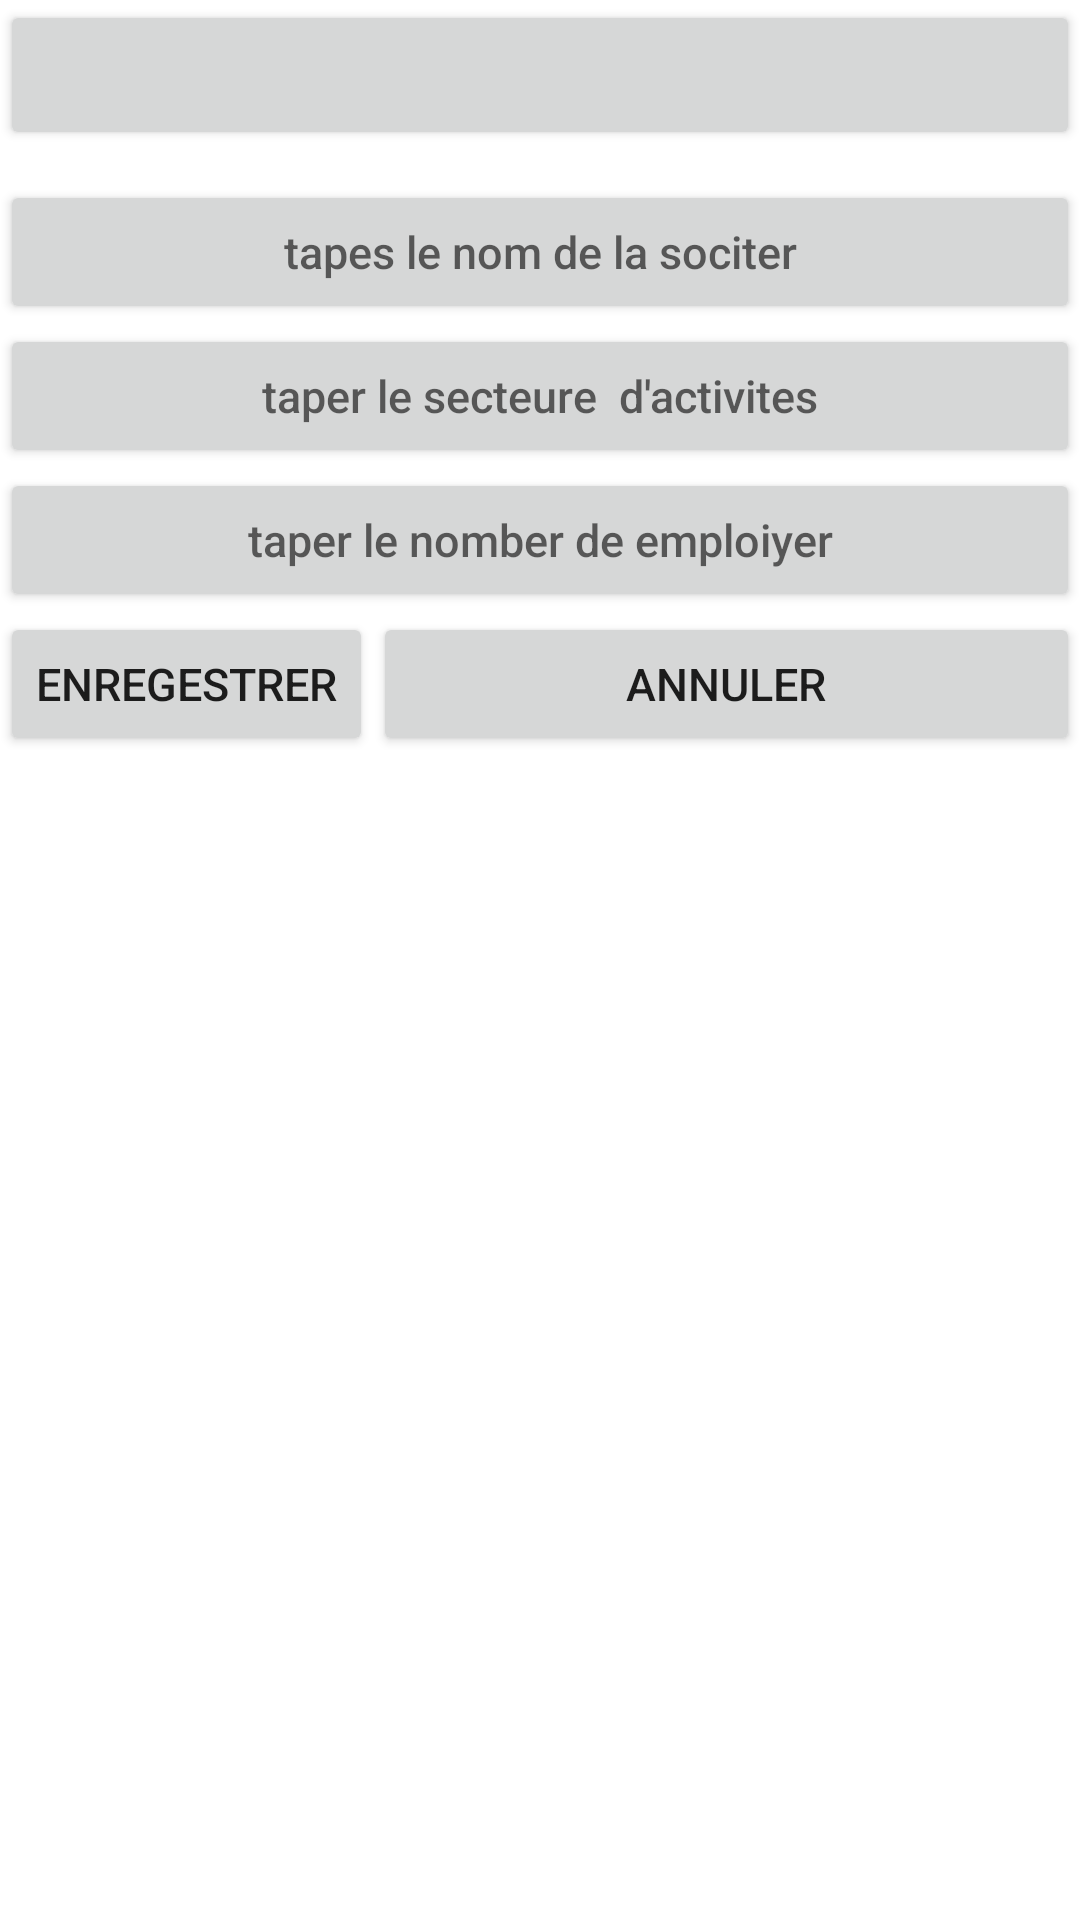

Layout XML and referenced resources for this Android screen:
<!-- AndroidManifest.xml: application theme Theme.AhaddouchTdi201 -->
<!-- res/layout/activity_edite_soc.xml -->
<?xml version="1.0" encoding="utf-8"?>
<RelativeLayout xmlns:android="http://schemas.android.com/apk/res/android"
    xmlns:app="http://schemas.android.com/apk/res-auto"
    xmlns:tools="http://schemas.android.com/tools"
    android:layout_width="match_parent"
    android:layout_height="match_parent"
    tools:context=".editeSoc">

    <Spinner
        android:id="@+id/spp"
        style="@style/text"
        android:layout_width="match_parent"
        android:layout_height="50dp"
        android:layout_marginBottom="10dp" />

    <EditText
        style="@style/text"
        android:hint="tapes le nom de la sociter"
        android:id="@+id/ttnom"
        android:layout_below="@+id/spp"
        />
    <EditText
        android:layout_below="@+id/ttnom"
        style="@style/text"
        android:hint="taper le secteure  d'activites"
        android:id="@+id/ttsecteur"/>
    <EditText
        android:layout_below="@+id/ttsecteur"
        style="@style/text"
        android:hint="taper le nomber de emploiyer"
        android:id="@+id/ttnb"/>
    <Button
        style="@style/btn2"
        android:layout_below="@+id/ttnb"
        android:text="@string/bmod"
        android:id="@+id/btnmod"
        android:onClick="modifier"
        />
    <Button
        android:id="@+id/btnsup"
        style="@style/btn2"
        android:layout_below="@+id/ttnb"
        android:layout_alignParentEnd="true"


        android:layout_toRightOf="@+id/btnmod"
        android:text="@string/bsup"
        android:onClick="supprimer"/>

</RelativeLayout>
<!-- resources referenced by this layout -->
<resources>
  <string name="bmod">Enregestrer</string>
  <string name="bsup">Annuler</string>
  <style name="btn2" parent="Widget.AppCompat.Button">
          <item name="android:layout_width">wrap_content</item>
          <item name="android:layout_height">wrap_content</item>
  
          <item name="android:textSize">15sp</item>
      </style>
  <style name="text" parent="Widget.AppCompat.Button">
          <item name="android:layout_width">match_parent</item>
          <item name="android:layout_height">wrap_content</item>
  
          <item name="android:textSize">15sp</item>
      </style>
  <style name="Theme.AhaddouchTdi201" parent="Theme.MaterialComponents.DayNight.DarkActionBar">
          
          <item name="colorPrimary">@color/purple_500</item>
          <item name="colorPrimaryVariant">@color/purple_700</item>
          <item name="colorOnPrimary">@color/white</item>
          
          <item name="colorSecondary">@color/teal_200</item>
          <item name="colorSecondaryVariant">@color/teal_700</item>
          <item name="colorOnSecondary">@color/black</item>
          
          <item name="android:statusBarColor" tools:targetApi="l">?attr/colorPrimaryVariant</item>
          
      </style>
  <!-- not gathered from this repository: default colours our renderer supplied (Android Studio template values) -->
  <color name="purple_500">#FF6200EE</color>
  <color name="purple_700">#FF3700B3</color>
  <color name="teal_200">#FF03DAC5</color>
  <color name="teal_700">#FF018786</color>
  <color name="black">#FF000000</color>
  <color name="white">#FFFFFFFF</color>
</resources>
